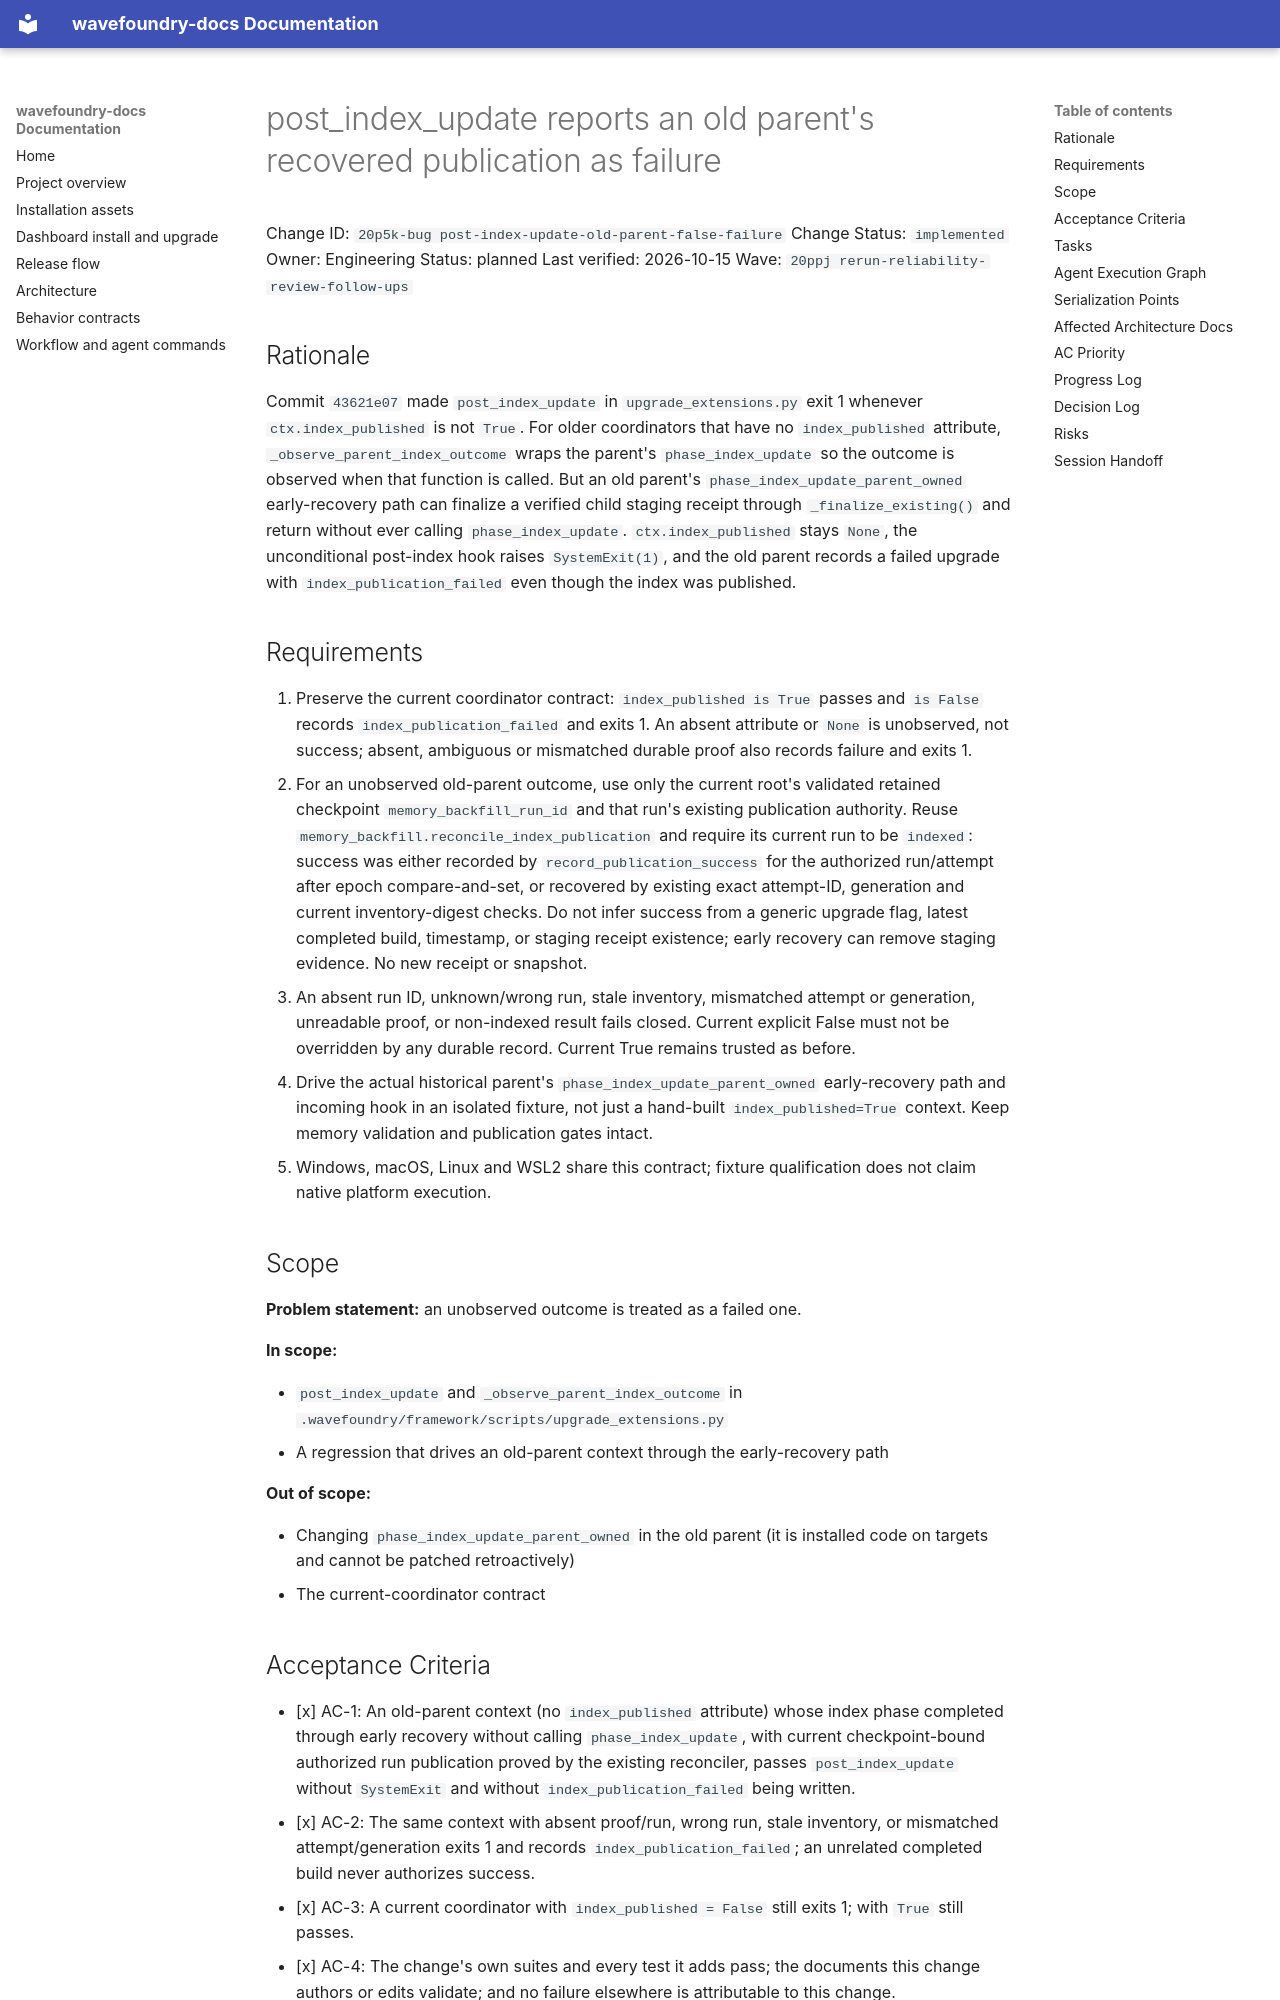

repository: coryhacking/wavefoundry · page: waves/20ppj rerun-reliability-review-follow-ups/20p5k-bug post-index-update-old-parent-false-failure/index.html · generator: mkdocs

# post_index_update reports an old parent's recovered publication as failure

Change ID: `20p5k-bug post-index-update-old-parent-false-failure`
Change Status: `implemented`
Owner: Engineering
Status: planned
Last verified: 2026-10-15
Wave: `20ppj rerun-reliability-review-follow-ups`

## Rationale

Commit `43621e07` made `post_index_update` in `upgrade_extensions.py` exit 1 whenever `ctx.index_published` is not `True`. For older coordinators that have no `index_published` attribute, `_observe_parent_index_outcome` wraps the parent's `phase_index_update` so the outcome is observed when that function is called. But an old parent's `phase_index_update_parent_owned` early-recovery path can finalize a verified child staging receipt through `_finalize_existing()` and return without ever calling `phase_index_update`. `ctx.index_published` stays `None`, the unconditional post-index hook raises `SystemExit(1)`, and the old parent records a failed upgrade with `index_publication_failed` even though the index was published.

## Requirements

1. Preserve the current coordinator contract: `index_published is True` passes and `is False` records `index_publication_failed` and exits 1. An absent attribute or `None` is unobserved, not success; absent, ambiguous or mismatched durable proof also records failure and exits 1.
2. For an unobserved old-parent outcome, use only the current root's validated retained checkpoint `memory_backfill_run_id` and that run's existing publication authority. Reuse `memory_backfill.reconcile_index_publication` and require its current run to be `indexed`: success was either recorded by `record_publication_success` for the authorized run/attempt after epoch compare-and-set, or recovered by existing exact attempt-ID, generation and current inventory-digest checks. Do not infer success from a generic upgrade flag, latest completed build, timestamp, or staging receipt existence; early recovery can remove staging evidence. No new receipt or snapshot.
3. An absent run ID, unknown/wrong run, stale inventory, mismatched attempt or generation, unreadable proof, or non-indexed result fails closed. Current explicit False must not be overridden by any durable record. Current True remains trusted as before.
4. Drive the actual historical parent's `phase_index_update_parent_owned` early-recovery path and incoming hook in an isolated fixture, not just a hand-built `index_published=True` context. Keep memory validation and publication gates intact.
5. Windows, macOS, Linux and WSL2 share this contract; fixture qualification does not claim native platform execution.

## Scope

**Problem statement:** an unobserved outcome is treated as a failed one.

**In scope:**

- `post_index_update` and `_observe_parent_index_outcome` in `.wavefoundry/framework/scripts/upgrade_extensions.py`
- A regression that drives an old-parent context through the early-recovery path

**Out of scope:**

- Changing `phase_index_update_parent_owned` in the old parent (it is installed code on targets and cannot be patched retroactively)
- The current-coordinator contract
